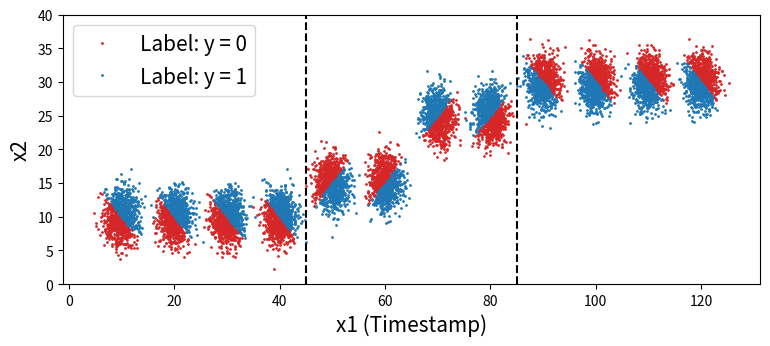

Source code (Python):
# -*- coding: utf-8 -*-
"""
Created on Tue Dec 28 22:34:18 2021

[redacted]
"""


import numpy as np
import matplotlib.pyplot as plt

# data 1
mu_x11, delta_x11 = 10, 1.5
mu_x21, delta_x21 = 10, 2
x11 = mu_x11 + delta_x11 * np.random.randn(1000)
x21 = mu_x21 + delta_x21 * np.random.randn(1000)
y1 = np.zeros(1000)

y01_idx = np.where(x11 + x21 < 20)[0]
y11_idx = np.where(x11 + x21 >= 20)[0]
y1[y01_idx] = 0
y1[y11_idx] = 1 

data1 = np.vstack((x11, x21, y1))


# data 2
mu_x12, delta_x12 = 20, 1.5
mu_x22, delta_x22 = 10, 2
x12 = mu_x12 + delta_x12 * np.random.randn(1000)
x22 = mu_x22 + delta_x22 * np.random.randn(1000)
y2 = np.zeros(1000)

y02_idx = np.where(x12 + x22 < 30)[0]
y12_idx = np.where(x12 + x22 >= 30)[0]
y2[y02_idx] = 0
y2[y12_idx] = 1 

data2 = np.vstack((x12, x22, y2))


# data 3
mu_x13, delta_x13 = 30, 1.5
mu_x23, delta_x23 = 10, 2
x13 = mu_x13 + delta_x13 * np.random.randn(1000)
x23 = mu_x23 + delta_x23 * np.random.randn(1000)
y3 = np.zeros(1000)

y03_idx = np.where(x13 + x23 < 40)[0]
y13_idx = np.where(x13 + x23 >= 40)[0]
y3[y03_idx] = 0
y3[y13_idx] = 1 

data3 = np.vstack((x13, x23, y3))


# data 4
mu_x14, delta_x14 = 40, 1.5
mu_x24, delta_x24 = 10, 2
x14 = mu_x14 + delta_x14 * np.random.randn(1000)
x24 = mu_x24 + delta_x24 * np.random.randn(1000)
y4 = np.zeros(1000)

y04_idx = np.where(x14 + x24 < 50)[0]
y14_idx = np.where(x14 + x24 >= 50)[0]
y4[y04_idx] = 0
y4[y14_idx] = 1 

data4 = np.vstack((x14, x24, y4))


# data 5
mu_x15, delta_x15 = 50, 1.5
mu_x25, delta_x25 = 15, 2
x15 = mu_x15 + delta_x15 * np.random.randn(1000)
x25 = mu_x25 + delta_x25 * np.random.randn(1000)
y5 = np.zeros(1000)

y05_idx = np.where(x15  < x25+35)[0]
y15_idx = np.where(x15 >= x25+35)[0]
y5[y05_idx] = 0
y5[y15_idx] = 1 

data5 = np.vstack((x15, x25, y5))


# data 6
mu_x16, delta_x16 = 60, 1.5
mu_x26, delta_x26 = 15, 2
x16 = mu_x16 + delta_x16 * np.random.randn(1000)
x26 = mu_x26 + delta_x26 * np.random.randn(1000)
y6 = np.zeros(1000)

y06_idx = np.where(x16 < x26+45)[0]
y16_idx = np.where(x16 >= x26+45)[0]
y6[y06_idx] = 0
y6[y16_idx] = 1

data6 = np.vstack((x16, x26, y6))


# data 7
mu_x17, delta_x17 = 70, 1.5
mu_x27, delta_x27 = 25, 2
x17 = mu_x17 + delta_x17 * np.random.randn(1000)
x27 = mu_x27 + delta_x27 * np.random.randn(1000)
y7 = np.zeros(1000)

y07_idx = np.where(x17 >= x27 + 45 )[0]
y17_idx = np.where(x17 < x27 + 45)[0]
y7[y07_idx] = 0
y7[y17_idx] = 1

data7 = np.vstack((x17, x27, y7))


# data 8
mu_x18, delta_x18 = 80, 1.5
mu_x28, delta_x28 = 25, 2
x18 = mu_x18 + delta_x18 * np.random.randn(1000)
x28 = mu_x28 + delta_x28 * np.random.randn(1000)
y8 = np.zeros(1000)

y08_idx = np.where(x18 >= x28 + 55)[0]
y18_idx = np.where(x18 < x28 + 55 )[0]
y8[y08_idx] = 0
y8[y18_idx] = 1

data8 = np.vstack((x18, x28, y8))



# data 9
mu_x19, delta_x19 = 90, 1.5
mu_x29, delta_x29 = 30, 2
x19 = mu_x19 + delta_x19 * np.random.randn(1000)
x29 = mu_x29 + delta_x29 * np.random.randn(1000)
y9 = np.zeros(1000)

y09_idx = np.where(x19 + x29 >= 120)[0]
y19_idx = np.where(x19 + x29 < 120)[0]
y9[y09_idx] = 0
y9[y19_idx] = 1

data9 = np.vstack((x19, x29, y9))


# data 10
mu_x110, delta_x110 = 100, 1.5
mu_x210, delta_x210 = 30, 2
x110 = mu_x110 + delta_x110 * np.random.randn(1000)
x210 = mu_x210 + delta_x210 * np.random.randn(1000)
y10 = np.zeros(1000)

y010_idx = np.where(x110 + x210 >= 130)[0]
y110_idx = np.where(x110 + x210 < 130)[0]
y10[y010_idx] = 0
y10[y110_idx] = 1 

data10 = np.vstack((x110, x210, y10))


# data 11
mu_x111, delta_x111 = 110, 1.5
mu_x211, delta_x211 = 30, 2
x111 = mu_x111 + delta_x111 * np.random.randn(1000)
x211 = mu_x211 + delta_x211 * np.random.randn(1000)
y11 = np.zeros(1000)

y011_idx = np.where(x111 + x211 >= 140)[0]
y111_idx = np.where(x111 + x211 < 140)[0]
y11[y011_idx] = 0
y11[y111_idx] = 1

data11 = np.vstack((x111, x211, y11))


# data 12
mu_x112, delta_x112 = 120, 1.5
mu_x212, delta_x212 = 30, 2
x112 = mu_x112 + delta_x112 * np.random.randn(1000)
x212 = mu_x212 + delta_x212 * np.random.randn(1000)
y12 = np.zeros(1000)

y012_idx = np.where(x112 + x212 >= 150)[0]
y112_idx = np.where(x112 + x212 < 150)[0]
y12[y012_idx] = 0
y12[y112_idx] = 1 

data12 = np.vstack((x112, x212, y12))





data = np.hstack((data1, data2, data3, data4, data5, data6, data7, data8, data9, data10, data11, data12))
data = data.T

# np.savetxt('sud_data.txt', data, delimiter = ',')




plt.figure(figsize=(9, 3.5))


plt.plot(x11[y01_idx], x21[y01_idx], 'o', markersize = 1, color='tab:red', label = 'Label: y = 0')
plt.plot(x11[y11_idx], x21[y11_idx], 'o', markersize = 1, color='tab:blue', label = 'Label: y = 1')

plt.plot(x12[y02_idx], x22[y02_idx], 'o', markersize = 1, color='tab:red')
plt.plot(x12[y12_idx], x22[y12_idx], 'o', markersize = 1, color='tab:blue')

plt.plot(x13[y03_idx], x23[y03_idx], 'o', markersize = 1, color='tab:red')
plt.plot(x13[y13_idx], x23[y13_idx], 'o', markersize = 1, color='tab:blue')

plt.plot(x14[y04_idx], x24[y04_idx], 'o', markersize = 1, color='tab:red')
plt.plot(x14[y14_idx], x24[y14_idx], 'o', markersize = 1, color='tab:blue')

plt.plot(x15[y05_idx], x25[y05_idx], 'o', markersize = 1, color='tab:red')
plt.plot(x15[y15_idx], x25[y15_idx], 'o', markersize = 1, color='tab:blue')

plt.plot(x16[y06_idx], x26[y06_idx], 'o', markersize = 1, color='tab:red')
plt.plot(x16[y16_idx], x26[y16_idx], 'o', markersize = 1, color='tab:blue')

plt.plot(x17[y07_idx], x27[y07_idx], 'o', markersize = 1, color='tab:red')
plt.plot(x17[y17_idx], x27[y17_idx], 'o', markersize = 1, color='tab:blue')

plt.plot(x18[y08_idx], x28[y08_idx], 'o', markersize = 1, color='tab:red')
plt.plot(x18[y18_idx], x28[y18_idx], 'o', markersize = 1, color='tab:blue')

plt.plot(x19[y09_idx], x29[y09_idx], 'o', markersize = 1, color='tab:red')
plt.plot(x19[y19_idx], x29[y19_idx], 'o', markersize = 1, color='tab:blue')

plt.plot(x110[y010_idx], x210[y010_idx], 'o', markersize = 1, color='tab:red')
plt.plot(x110[y110_idx], x210[y110_idx], 'o', markersize = 1, color='tab:blue')

plt.plot(x111[y011_idx], x211[y011_idx], 'o', markersize = 1, color='tab:red')
plt.plot(x111[y111_idx], x211[y111_idx], 'o', markersize = 1, color='tab:blue')

plt.plot(x112[y012_idx], x212[y012_idx], 'o', markersize = 1, color='tab:red')
plt.plot(x112[y112_idx], x212[y112_idx], 'o', markersize = 1, color='tab:blue')


plt.axvline(x = 45, ls = "--", c = "black")
plt.axvline(x = 85, ls = "--", c = "black")

plt.xlabel('x1 (Timestamp)', fontsize = 15)
plt.ylabel('x2', fontsize = 15)

plt.ylim(0, 40)

plt.legend(loc = 'upper left', fontsize = 15)



